Run: headless pygame with SDL's dummy video driver; simulated clock (each Clock.tick advances the game by its frame time, no real sleeping); random seed 0; keys injected as events and as key.get_pressed() state; mouse plan: one left click at the window centre at the start of phase 2, then a move to the lower-right quarter at the start of phase 3.
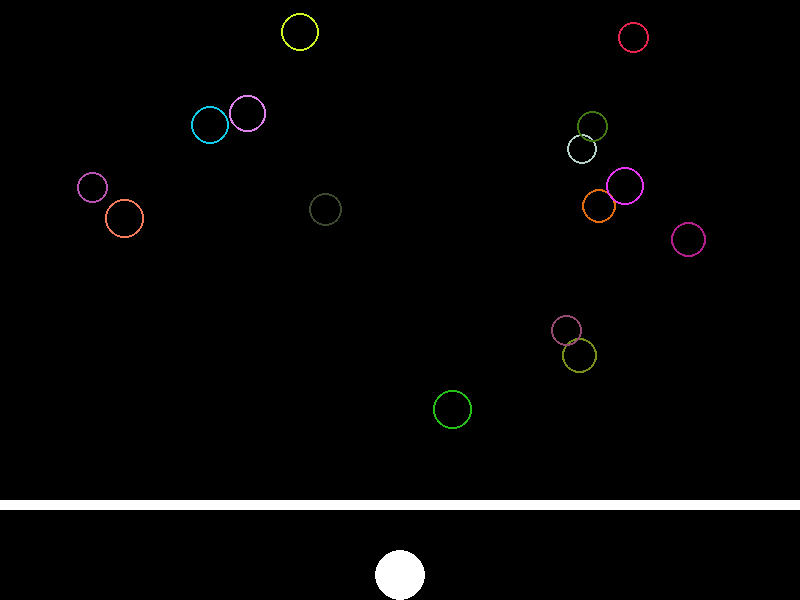
Frame 1 of 4 · flips 1–60 · no input
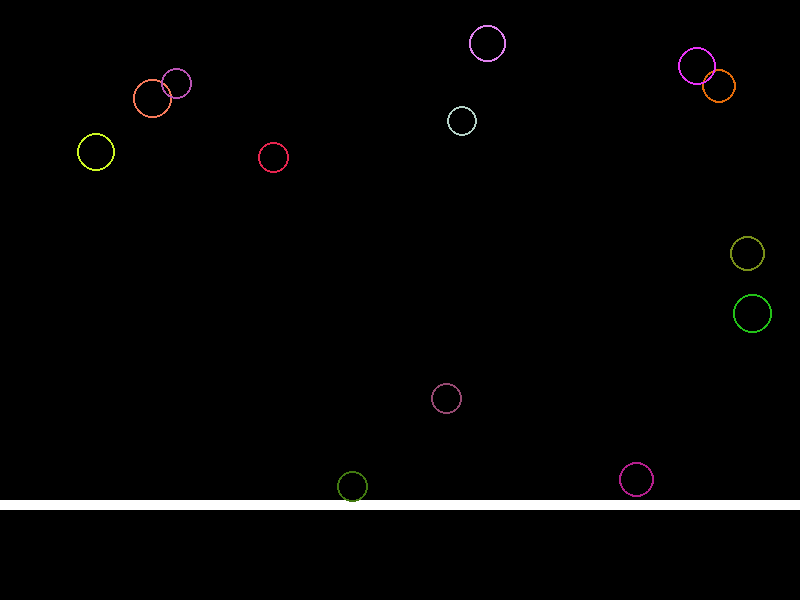
Frame 2 of 4 · flips 61–180 · clicked the window centre · tapped SPACE, RETURN · held RIGHT (→), D
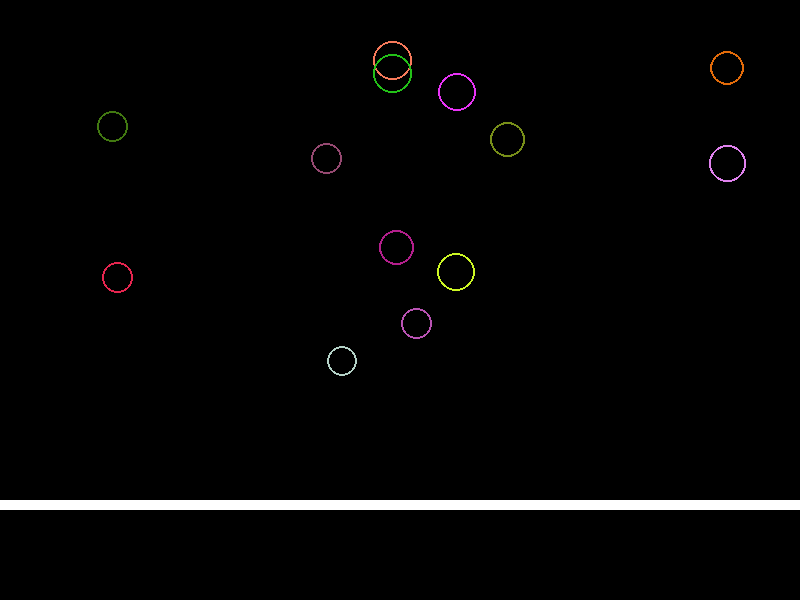
Frame 3 of 4 · flips 181–300 · moved the mouse to the lower-right quarter · held DOWN (↓), S
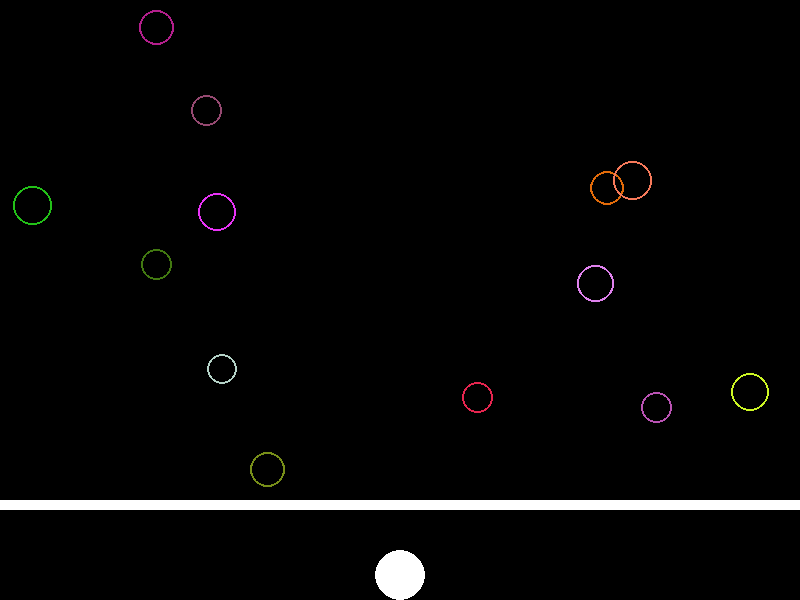
Frame 4 of 4 · flips 301–420 · held LEFT (←), A, UP (↑), W

The pygame program that drew these frames:

# Bullet Challenge 
import pygame 
import random
 
# Define colors 
Grey = [128, 128, 128] 
White = [255, 255, 255] 
Blue = [0, 0, 255]  
Red = [255, 0, 0] 
Green = [0, 255, 0]  
Black = [0, 0, 0] 
randColor = [random.randrange(0, 255), random.randrange(0, 255), random.randrange(0, 255)]

# Player Class 
class Player():
    def __init__(self, x, y, w, h):
        self.x = x 
        self.y = y 
        self.w = w 
        self.h = h  
    def drawPlayer(self, screen): 
        pygame.draw.ellipse(screen, White, [self.x, self.y, self.w, self.h]) 

# Circle Class 
class Circle():
    def __init__(self, x, y, w, h, c):  
        self.h = h
        self.w = w 
        self.x = x 
        self.y = y   
        self.xspeed = random.choice([-3, -2, -1, 1, 2, 3])
        self.yspeed = random.choice([-3, -2, -1, 1, 2, 3]) 
        self.c = c
    def drawCircle(self, screen):
        pygame.draw.ellipse(screen, self.c, [self.x, self.y, self.w, self.h], 2)  
    def moveCircle(self):
        self.x += self.xspeed 
        self.y += self.yspeed  

# Bullet Class 
class Bullets():
    def __init__(self, x, y, w, h):
        self.h = h
        self.w = w 
        self.x = x 
        self.y = y 
        self.yspeed = -5
    def drawBullets(self, screen):
        pygame.draw.ellipse(screen, White, [self.x, self.y, self.w, self.h])  
    def moveBullets(self):
        self.y += self.yspeed  


# List of Circles 
circles = [] 
for i in range(15): 
    randColor = [random.randrange(0, 255), random.randrange(0, 255), random.randrange(0, 255)]
    wHRan = random.randrange(30, 40)
    circles.append(Circle(random.randrange(0, 770), random.randrange(0, 375), wHRan, wHRan, randColor))       

# Wall Collision 
def wallCollision(rect): 
    if rect.x >= 800 - rect.w:
        rect.xspeed = -rect.xspeed
        rect.yspeed = rect.yspeed  
    elif rect.x <= 0:
        rect.xspeed = -rect.xspeed
        rect.yspeed = rect.yspeed
    elif rect.y >= 500 - rect.h:
        rect.yspeed = -rect.yspeed
        rect.xspeed = rect.xspeed  
    elif rect.y <= 0:
        rect.yspeed = -rect.yspeed 
        rect.xspeed = rect.xspeed  

# Collision Function 
def rectCollision(rect1, rect2): 
   if rect1.x < rect2.x + rect2.w and rect1.y < rect2.y + rect2.h and rect1.x + rect1.w > rect2.x and rect1.y + rect1.h > rect2.y:
        return 1

# Bullets List 
bullets = []   

# Player
player = Player(375, 550, 50, 50) 

moveLeft = False 
moveRight = False 
# Main function 
def main():
    pygame.init() 
    # Canvas
    size = (800, 600)
    screen = pygame.display.set_mode(size)  
    # Loop until the user clicks the close button.
    done = False
 
    # Used to manage how fast the screen updates
    clock = pygame.time.Clock()
 
    # Main Program Loop 
    while not done:
        # Main event loop
        for event in pygame.event.get(): 
            if event.type == pygame.QUIT: 
                done = True   
            # Add Bullets on mouse click
            if event.type == pygame.MOUSEBUTTONDOWN: 
                bullets.append(Bullets(player.x + player.w/2, player.y, 5, 5)) 

        # Check Key Pressed for Player Movement
        keys = pygame.key.get_pressed()
        if keys[pygame.K_LEFT]:
            player.x -= 5
        if keys[pygame.K_RIGHT]:
            player.x += 5  
        
        screen.fill(Black) 
        pygame.draw.rect(screen, White, [0, 500, 800, 10]) 
        player.drawPlayer(screen)  
        for i in range(len(circles)):
            circles[i].drawCircle(screen)  
            wallCollision(circles[i])
            circles[i].moveCircle() 
        for i in range(len(bullets)): 
            bullets[i].drawBullets(screen)
            bullets[i].moveBullets() 
        for i in range(len(bullets)):
            for j in range(len(circles)):
                if rectCollision(bullets[i], circles[j]) == 1:
                    circles.pop(j) 
                    break
        pygame.display.flip()
 
        # --- Limit frames
        clock.tick(60)  

     # Close window
    pygame.quit()  

main()
